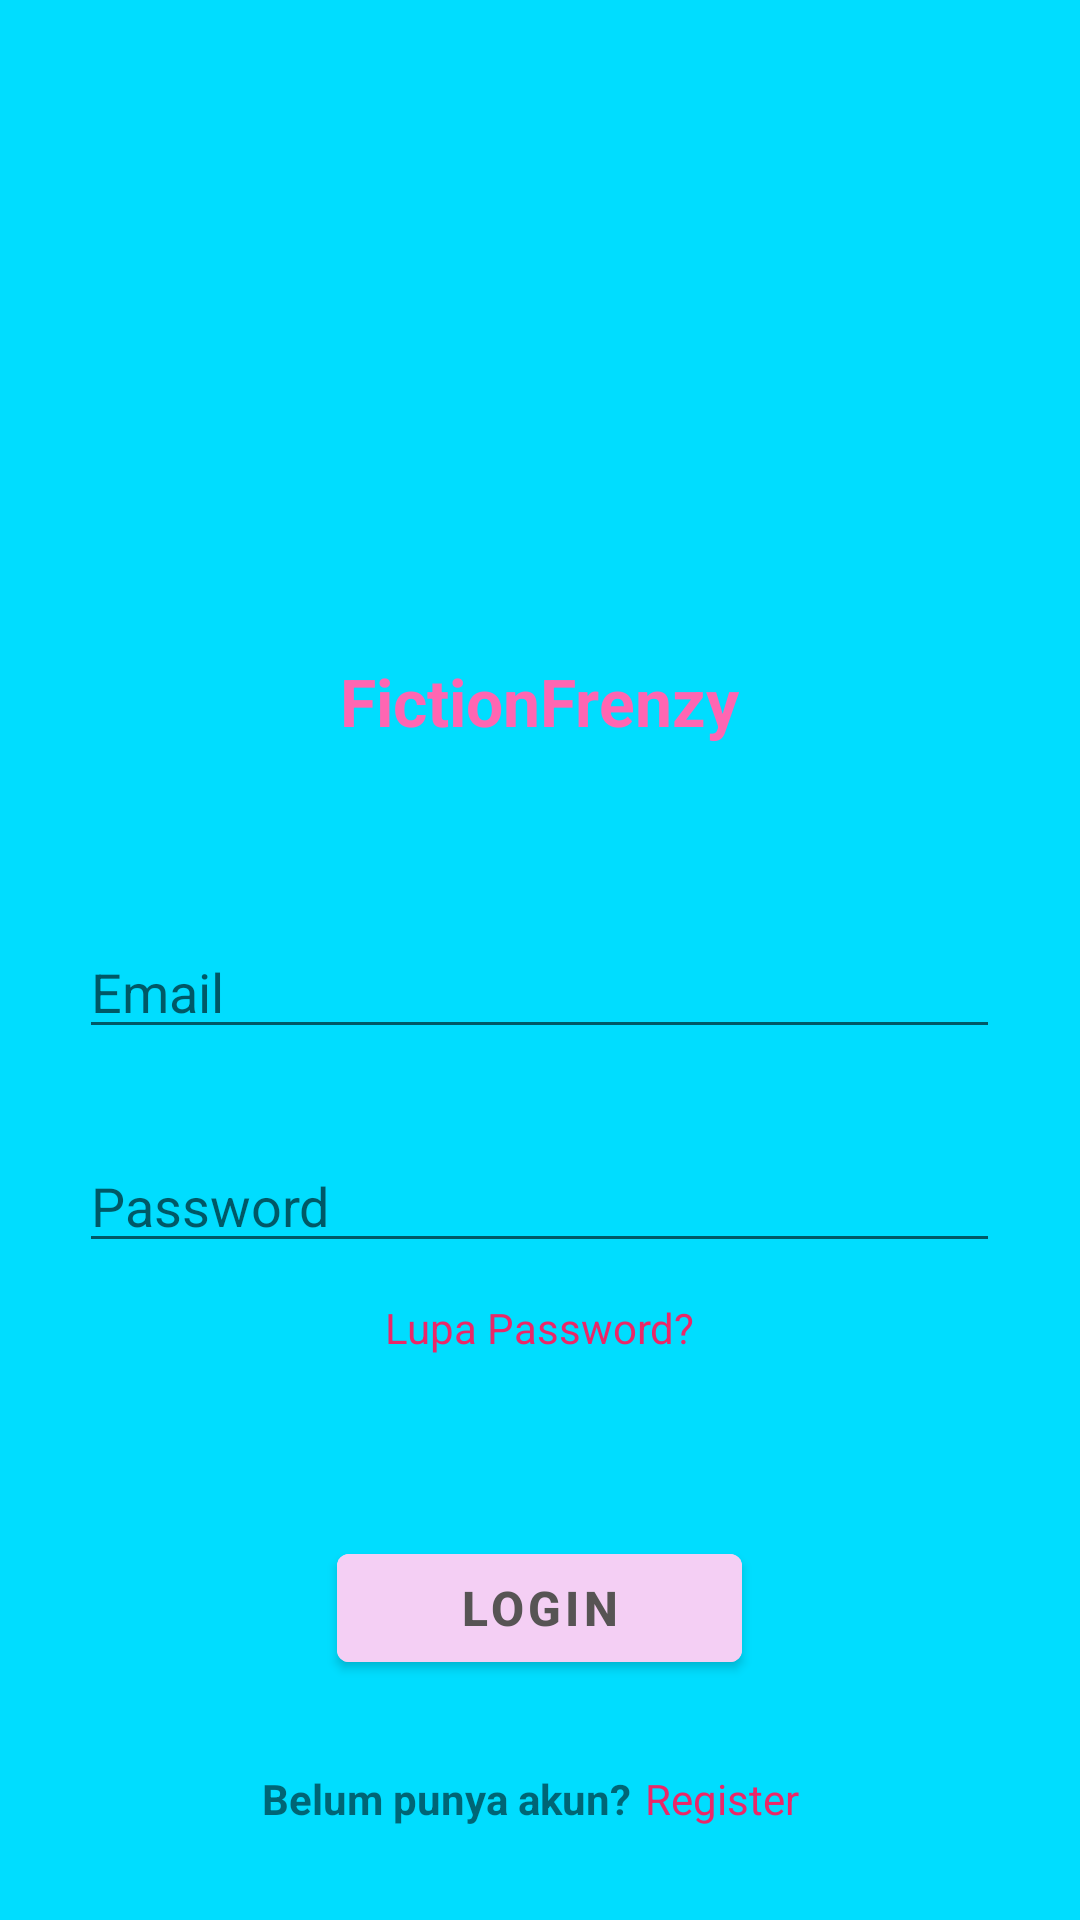

Android layout source for this screen:
<!-- AndroidManifest.xml: activity theme Theme.MaterialComponents.DayNight.NoActionBar -->
<!-- res/layout/activity_main.xml -->
<?xml version="1.0" encoding="utf-8"?>
<LinearLayout xmlns:android="http://schemas.android.com/apk/res/android"
    xmlns:app="http://schemas.android.com/apk/res-auto"
    xmlns:tools="http://schemas.android.com/tools"
    android:id="@+id/main"
    android:layout_width="match_parent"
    android:layout_height="match_parent"
    android:orientation="vertical"
    android:background="@android:color/holo_blue_bright"
    tools:context="com.example.gracepananggung.MainActivity">

    
    <ImageView
        android:id="@+id/imageView2"
        android:layout_width="171dp"
        android:layout_height="140dp"
        android:layout_gravity="center"
        android:layout_marginTop="67dp"
        app:srcCompat="@drawable/logo" />

    <TextView
        android:id="@+id/textView"
        android:layout_width="wrap_content"
        android:layout_height="wrap_content"
        android:layout_gravity="center"
        android:layout_marginTop="12dp"
        android:text="FictionFrenzy"
        android:textColor="#FF66B2"
        android:textSize="22dp"
        android:textStyle="bold" />

    
    <EditText
        android:id="@+id/editTextTextEmailAddress2"
        android:layout_width="307dp"
        android:layout_height="wrap_content"
        android:layout_gravity="center"
        android:ems="10"
        android:inputType="textEmailAddress"
        android:hint="Email"
        android:layout_marginTop="60dp"/>

    
    <EditText
        android:id="@+id/editTextTextPassword2"
        android:layout_width="307dp"
        android:layout_height="wrap_content"
        android:ems="10"
        android:layout_gravity="center"
        android:inputType="textPassword"
        android:hint="Password"
        android:layout_marginTop="30dp"/>

    
    <TextView
        android:id="@+id/textForgetPassword"
        android:layout_width="wrap_content"
        android:layout_height="wrap_content"
        android:text="Lupa Password?"
        android:textColor="#EB2768"
        android:layout_gravity="center"
        android:layout_marginTop="12dp"
        android:clickable="true"
        android:focusable="true" />


    
    <Button
        android:id="@+id/buttonLogin"
        android:layout_width="135dp"
        android:layout_height="wrap_content"
        android:layout_marginTop="60dp"
        android:layout_gravity="center"
        android:backgroundTint="#F4CFF4"
        android:text="Login"
        android:textColor="#575454"
        android:textSize="16dp"
        android:textStyle="bold"  />

    <LinearLayout
        android:layout_width="match_parent"
        android:layout_height="68dp"
        android:orientation="horizontal">

        
        <TextView
            android:id="@+id/textView2"
            android:layout_width="160dp"
            android:layout_height="wrap_content"
            android:layout_marginTop="30dp"
            android:layout_marginLeft="50dp"
            android:gravity="right"
            android:text="Belum punya akun?"
            android:textSize="14dp"
            android:textStyle="bold"/>

        
        <TextView
            android:id="@+id/textRegister"
            android:layout_width="24dp"
            android:layout_height="wrap_content"
            android:layout_marginLeft="5dp"
            android:layout_marginTop="30dp"
            android:layout_weight="1"
            android:text="Register"
            android:textColor="#EB2768"
            android:textSize="14dp" />
    </LinearLayout>


</LinearLayout>
<!-- resources referenced by this layout -->
<resources>

</resources>
